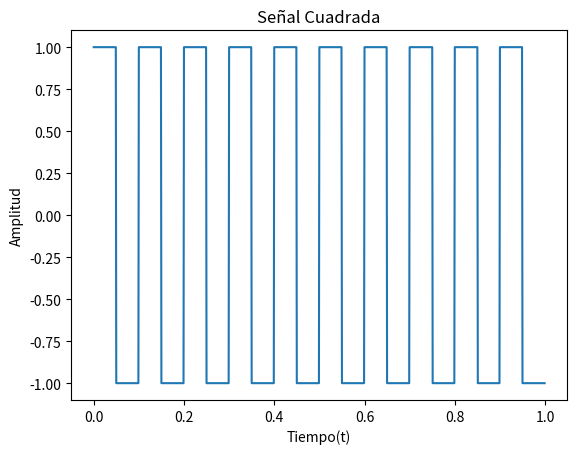

Python code for this plot:
#!/usr/bin/env python3
# -*- coding: utf-8 -*-
"""
Created on Wed Jun  3 15:39:48 2020

@author: jenny
"""
import numpy as np
from scipy import signal as sp
import matplotlib.pyplot as plt

N  = 1000
fs = 1000
a0 = 1
f0=10

t=np.linspace(0.0,(N-1)/fs,N)
funcion = sp.square(2 *np.pi*f0*t)

plt.plot(t, funcion)
plt.title('Señal Cuadrada')
plt.ylabel('Amplitud')
plt.xlabel('Tiempo(t)')

plt.show()
